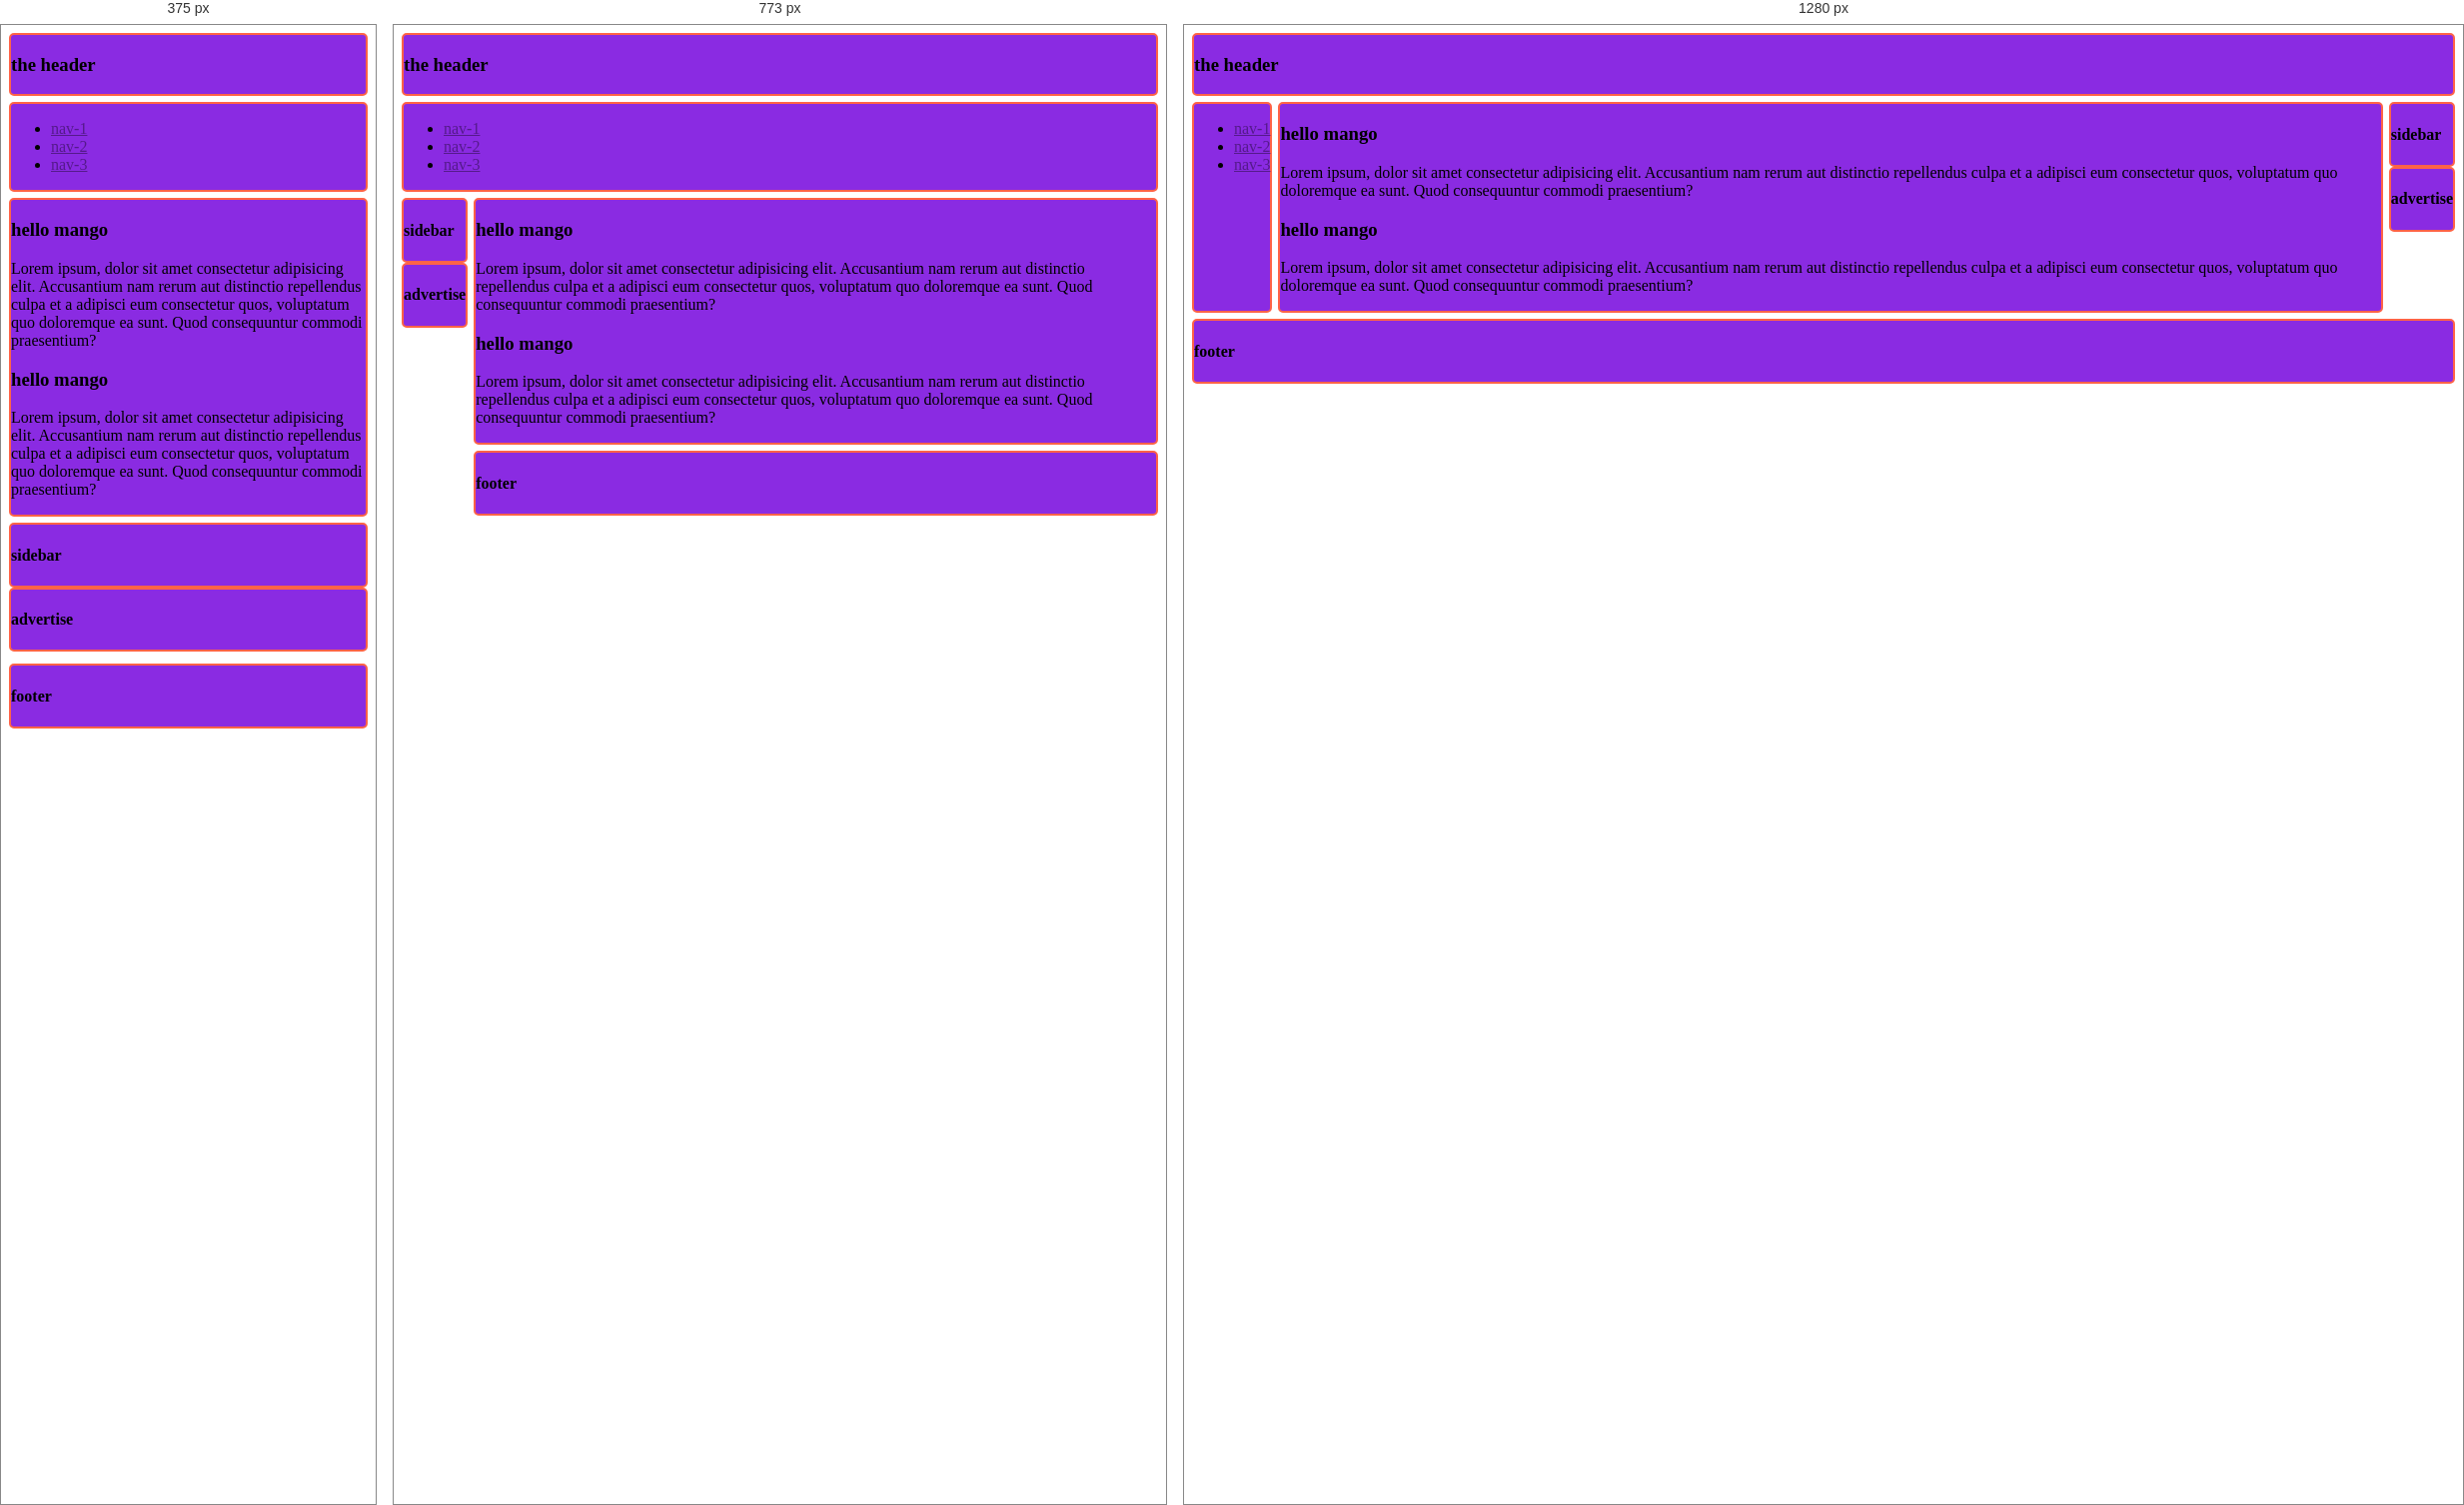
Rendered at 375 px, 773 px and 1280 px, left to right.

<!-- file: index.html -->
<!DOCTYPE html>
<html lang="en">
<head>
    <meta charset="UTF-8">
    <meta name="viewport" content="width=device-width, initial-scale=1.0">
    <title>Document</title>
    <link rel="stylesheet" href="style.css">
</head>
<body class="container">
    <header class="header">
        <h3>the header</h3>
    </header>
    <nav class="nav">
        <ul>
            <li><a href="">nav-1</a></li>
            <li><a href="">nav-2</a></li>
            <li><a href="">nav-3</a></li>
        </ul>
    </nav>
    <main class="main">
       <article>
        <h3>hello mango</h3>
        <p>Lorem ipsum, dolor sit amet consectetur adipisicing elit. Accusantium nam rerum aut distinctio repellendus culpa et a adipisci eum consectetur quos, voluptatum quo doloremque ea sunt. Quod consequuntur commodi praesentium?</p>
       </article>

       <article>
        <h3>hello mango</h3>
        <p>Lorem ipsum, dolor sit amet consectetur adipisicing elit. Accusantium nam rerum aut distinctio repellendus culpa et a adipisci eum consectetur quos, voluptatum quo doloremque ea sunt. Quod consequuntur commodi praesentium?</p>
       </article>
    </main>
     <aside>
        <div class="sidebar">
            <h4>sidebar</h4>
        </div>
        <div class="advertise">
            <h4>advertise</h4>
        </div>
     </aside>
     <footer class="footer">
         <h4>footer</h4>
     </footer>
    
     




</body>
</html>

/* @media block from style.css */
@media screen and (max-width: 576px) {
      .container{
        grid-template-areas:
          "header"
          "nav"
          "main"
          "sidebar"
          "advertise"
          "footer"
        ;
      }
}

/* @media block from style.css */
@media screen and (min-width: 577px) and (max-width: 970px) {
      .container{
        grid-template-areas:
          " header header header"
          "nav nav nav"
          " sidebar main main"
        
          "advertise footer footer"
        
        ;
      }
}